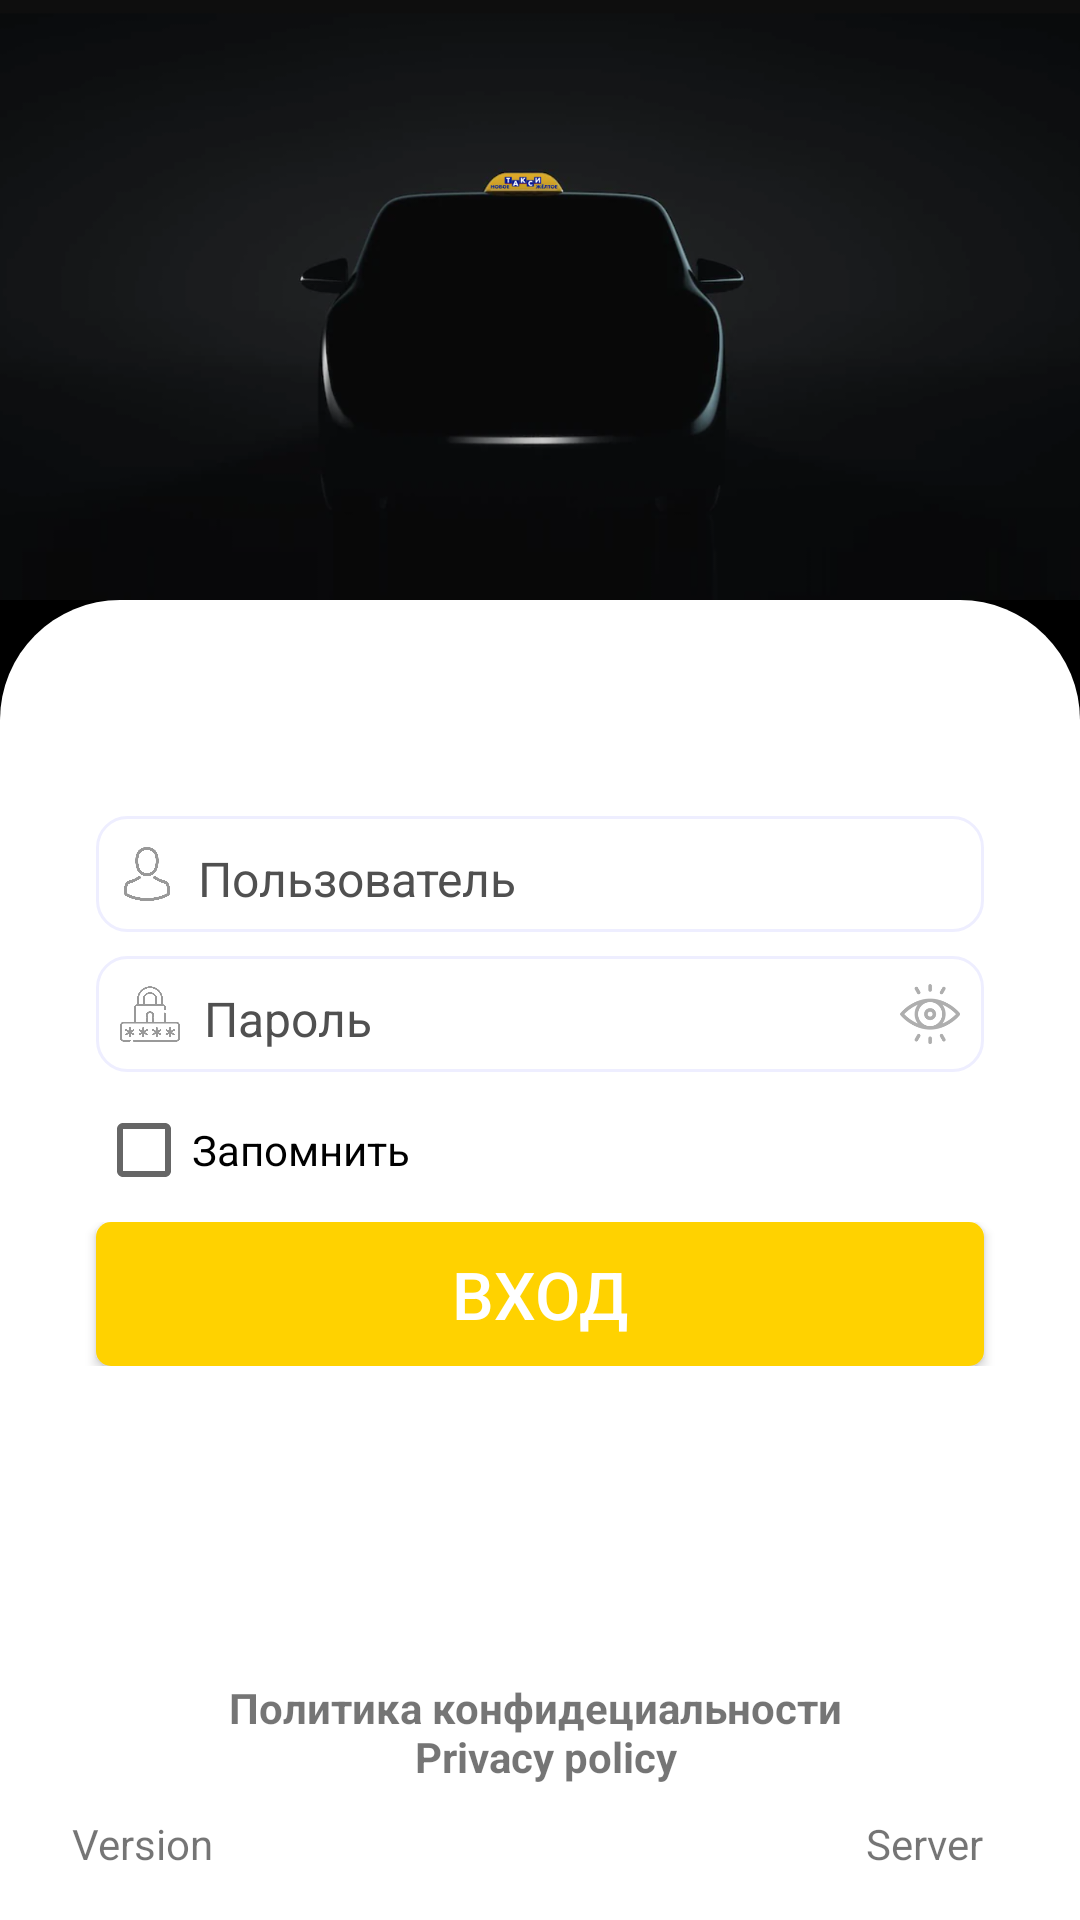

Produce the Android XML layout that renders to this screen, including the resource entries it uses.
<!-- AndroidManifest.xml: application theme AppTheme -->
<!-- res/layout/activity_main.xml -->
<?xml version="1.0" encoding="utf-8"?>
<RelativeLayout xmlns:android="http://schemas.android.com/apk/res/android"
    xmlns:app="http://schemas.android.com/apk/res-auto"
    xmlns:tools="http://schemas.android.com/tools"
    android:layout_width="match_parent"
    android:layout_height="match_parent"
    android:background="@color/colorBlack"
    android:orientation="vertical"
    tools:context=".Activities.MainActivity">


    <androidx.constraintlayout.widget.ConstraintLayout
        android:id="@+id/constraintLayout4"
        android:layout_width="match_parent"
        android:layout_height="wrap_content"
        android:layout_below="@+id/imageView14"
        android:layout_alignParentBottom="true"
        android:layout_marginTop="0dp"
        android:layout_marginBottom="0dp"
        android:background="@drawable/login_down"
        android:translationZ="10dp">

        <androidx.constraintlayout.widget.ConstraintLayout
            android:layout_width="match_parent"
            android:layout_height="wrap_content"
            android:layout_marginTop="64dp"
            app:layout_constraintTop_toTopOf="parent">

            <LinearLayout
                android:id="@+id/linearLayout4"
                android:layout_width="match_parent"
                android:layout_height="wrap_content"
                android:background="@null"
                android:orientation="vertical"
                app:layout_constraintBottom_toBottomOf="parent"
                app:layout_constraintEnd_toEndOf="parent"
                app:layout_constraintStart_toStartOf="parent">

                <androidx.constraintlayout.widget.ConstraintLayout
                    android:id="@+id/lvUsername"
                    android:layout_width="match_parent"
                    android:layout_height="wrap_content"
                    android:layout_marginStart="32dp"
                    android:layout_marginEnd="32dp"
                    android:layout_marginTop="8dp"
                    android:background="@drawable/login_edit_bg">

                    <ImageView
                        android:id="@+id/imageView8"
                        android:layout_width="18dp"
                        android:layout_height="18dp"
                        android:layout_marginStart="8dp"
                        android:src="@drawable/avatar"
                        app:layout_constraintBottom_toBottomOf="parent"
                        app:layout_constraintStart_toStartOf="parent"
                        app:layout_constraintTop_toTopOf="parent" />

                    <EditText
                        android:id="@+id/edtUsername"
                        android:layout_width="0dp"
                        android:layout_height="wrap_content"
                        android:layout_marginStart="4dp"
                        android:layout_marginEnd="8dp"
                        android:hint="@string/User"
                        android:lines="1"
                        android:maxLines="1"
                        android:singleLine="true"
                        android:text=""
                        android:textColor="@color/colorFiolet"
                        android:textColorHint="@color/colorGray"
                        android:textSize="@dimen/smallFont"
                        app:backgroundTint="@color/colorWhite"
                        app:layout_constraintBottom_toBottomOf="parent"
                        app:layout_constraintEnd_toEndOf="parent"
                        app:layout_constraintStart_toEndOf="@+id/imageView8"
                        app:layout_constraintTop_toTopOf="parent" />
                </androidx.constraintlayout.widget.ConstraintLayout>

                <androidx.constraintlayout.widget.ConstraintLayout
                    android:id="@+id/lvPassword"
                    android:layout_width="match_parent"
                    android:layout_height="wrap_content"
                    android:layout_marginStart="32dp"
                    android:layout_marginTop="8dp"
                    android:layout_marginEnd="32dp"
                    android:background="@drawable/login_edit_bg"
                    app:layout_constraintBottom_toTopOf="@+id/btnLogin"
                    app:layout_constraintEnd_toEndOf="parent"
                    app:layout_constraintStart_toStartOf="parent">

                    <ImageView
                        android:id="@+id/imageView9"
                        android:layout_width="20dp"
                        android:layout_height="20dp"
                        android:layout_marginStart="8dp"
                        android:src="@drawable/secure"
                        app:layout_constraintBottom_toBottomOf="parent"
                        app:layout_constraintStart_toStartOf="parent"
                        app:layout_constraintTop_toTopOf="parent" />

                    <EditText
                        android:id="@+id/edtPassword"
                        android:layout_width="0dp"
                        android:layout_height="wrap_content"

                        android:layout_marginStart="4dp"
                        android:layout_marginEnd="4dp"
                        android:hint="@string/Password"
                        android:inputType="textPassword"
                        android:lines="1"
                        android:maxLines="1"
                        android:singleLine="true"
                        android:text=""
                        android:textColor="@color/colorGray"
                        android:textColorHint="@color/colorGray"
                        android:textSize="@dimen/smallFont"
                        app:backgroundTint="@color/colorWhite"
                        app:layout_constraintBottom_toBottomOf="parent"
                        app:layout_constraintEnd_toStartOf="@+id/btnShowPassword"
                        app:layout_constraintStart_toEndOf="@+id/imageView9"
                        app:layout_constraintTop_toTopOf="parent" />

                    <ImageView
                        android:id="@+id/btnShowPassword"
                        android:layout_width="20dp"
                        android:layout_height="20dp"
                        android:layout_marginEnd="8dp"
                        android:src="@drawable/eye"
                        app:layout_constraintBottom_toBottomOf="parent"
                        app:layout_constraintEnd_toEndOf="parent"
                        app:layout_constraintTop_toTopOf="parent" />
                </androidx.constraintlayout.widget.ConstraintLayout>

                <CheckBox
                    android:id="@+id/checkBox"
                    android:layout_marginStart="32dp"
                    android:layout_marginTop="10dp"
                    android:layout_width="match_parent"
                    android:layout_height="wrap_content"
                    android:text="@string/Remember" />

                <androidx.constraintlayout.widget.ConstraintLayout
                    android:layout_width="match_parent"
                    android:layout_height="wrap_content"
                    android:layout_marginTop="8dp">

                    <Button
                        android:id="@+id/btnLogin"
                        android:layout_width="match_parent"
                        android:layout_height="wrap_content"
                        android:layout_gravity="center"
                        android:layout_marginLeft="32dp"
                        android:layout_marginRight="32dp"
                        android:background="@drawable/btn_real_yellow"
                        android:text="@string/Login"
                        android:textColor="@color/colorWhite"
                        android:textSize="@dimen/bigFont"
                        app:layout_constraintEnd_toEndOf="parent"
                        app:layout_constraintHorizontal_bias="0.25"
                        app:layout_constraintStart_toStartOf="parent"
                        app:layout_constraintTop_toTopOf="parent" />

                </androidx.constraintlayout.widget.ConstraintLayout>

            </LinearLayout>

        </androidx.constraintlayout.widget.ConstraintLayout>

        <TextView
            android:id="@+id/txtServer"
            android:layout_width="wrap_content"
            android:layout_height="wrap_content"
            android:layout_marginEnd="32dp"
            android:layout_marginBottom="16dp"
            android:text="Server"
            app:layout_constraintBottom_toBottomOf="parent"
            app:layout_constraintEnd_toEndOf="parent" />

        <TextView
            android:id="@+id/txtVersion"
            android:layout_width="wrap_content"
            android:layout_height="wrap_content"
            android:layout_marginStart="24dp"
            android:layout_marginBottom="16dp"
            android:text="Version"
            app:layout_constraintBottom_toBottomOf="parent"
            app:layout_constraintStart_toStartOf="parent" />

        <TextView
            android:id="@+id/mTxtPrivacyPolicy"
            android:layout_width="match_parent"
            android:layout_height="wrap_content"
            android:layout_margin="10dp"
            android:layout_marginStart="10dp"
            android:layout_marginEnd="10dp"
            android:layout_marginBottom="16dp"
            android:gravity="center"
            android:text="@string/privacypolicy"
            android:textStyle="bold"
            app:layout_constraintBottom_toTopOf="@+id/txtVersion"
            app:layout_constraintEnd_toEndOf="parent"
            app:layout_constraintStart_toStartOf="parent" />

    </androidx.constraintlayout.widget.ConstraintLayout>

    <ImageView
        android:id="@+id/imageView14"
        android:layout_width="wrap_content"
        android:layout_height="200dp"
        android:background="@drawable/login_bg" />

</RelativeLayout>
<!-- resources referenced by this layout -->
<resources>
  <color name="colorBlack">#000000</color>
  <color name="colorFiolet">#29008b</color>
  <color name="colorGray">#505050</color>
  <color name="colorWhite">#ffffff</color>
  <dimen name="bigFont">22sp</dimen>
  <dimen name="smallFont">16sp</dimen>
  <!-- drawable avatar: png bitmap (drawable, 16184 bytes) -->
  <!-- drawable btn_real_yellow (drawable) -->
  <?xml version="1.0" encoding="utf-8"?>
  <shape android:shape="rectangle" xmlns:android="http://schemas.android.com/apk/res/android">
      android:bottom="5px"
      android:right="5px"
      <solid android:color="@color/colorYellow" />
      <corners
          android:radius="5dp" />
  </shape>
  <!-- drawable eye: png bitmap (drawable, 5746 bytes) -->
  <!-- drawable login_bg: png bitmap (drawable-v24, 73072 bytes) -->
  <!-- drawable login_down (drawable-v24) -->
  <?xml version="1.0" encoding="utf-8"?>
  <shape xmlns:android="http://schemas.android.com/apk/res/android"     android:shape="rectangle" >
  
      <stroke
          android:color="@color/colorGrayLight2"
          />
      <corners
          android:topLeftRadius="40dp"
          android:topRightRadius="40dp"
          />
      <solid
          android:color="@color/colorWhite"
          />
      <padding
          android:left="0dp"
          android:top="0dp"
          android:right="0dp"
          android:bottom="0dp"
          />
  </shape>
  <!-- drawable login_edit_bg (drawable-v24) -->
  <?xml version="1.0" encoding="utf-8"?>
  <shape xmlns:android="http://schemas.android.com/apk/res/android"
      android:shape="rectangle" >
      <corners
          android:topLeftRadius="10dp"
          android:topRightRadius="10dp"
          android:bottomLeftRadius="10dp"
          android:bottomRightRadius="10dp"
          />
      <solid
          android:color="#fff"
          />
      <stroke android:color="@color/lightfiolet" android:width="1dp" />
      <padding
          android:left="0dp"
          android:top="0dp"
          android:right="0dp"
          android:bottom="0dp"
          />
      <size
          android:width="100dp"
          android:height="100dp"
          />
  </shape>
  <!-- drawable secure: png bitmap (drawable, 18763 bytes) -->
  <string name="Login">ВХОД</string>
  <string name="Password">Пароль</string>
  <string name="Remember">Запомнить</string>
  <string name="User">Пользователь</string>
  <string name="privacypolicy">Политика конфидециальности \n Privacy policy</string>
  <style name="AppTheme" parent="Theme.AppCompat.Light.NoActionBar">
          
          <item name="colorPrimary">@color/colorPrimary</item>
          <item name="colorPrimaryDark">@color/colorPrimaryDark</item>
          <item name="colorAccent">@color/colorAccent</item>
          <item name="android:backgroundDimEnabled">false</item>
          <item name="android:windowBackground">@android:color/transparent</item>
          <item name="android:windowIsTranslucent">false</item>
          <item name="android:windowNoTitle">true</item>
          <item name="android:windowActionBar">false</item>
          <item name="android:windowFullscreen">false</item>
          <item name="android:windowContentOverlay">@null</item>
      </style>
  <color name="colorYellow">#ffd200</color>
  <color name="colorGrayLight2">#cccccc</color>
  <color name="lightfiolet">#eef</color>
  <color name="colorPrimary">#008577</color>
  <color name="colorPrimaryDark">#00574B</color>
  <color name="colorAccent">#D81B60</color>
</resources>
